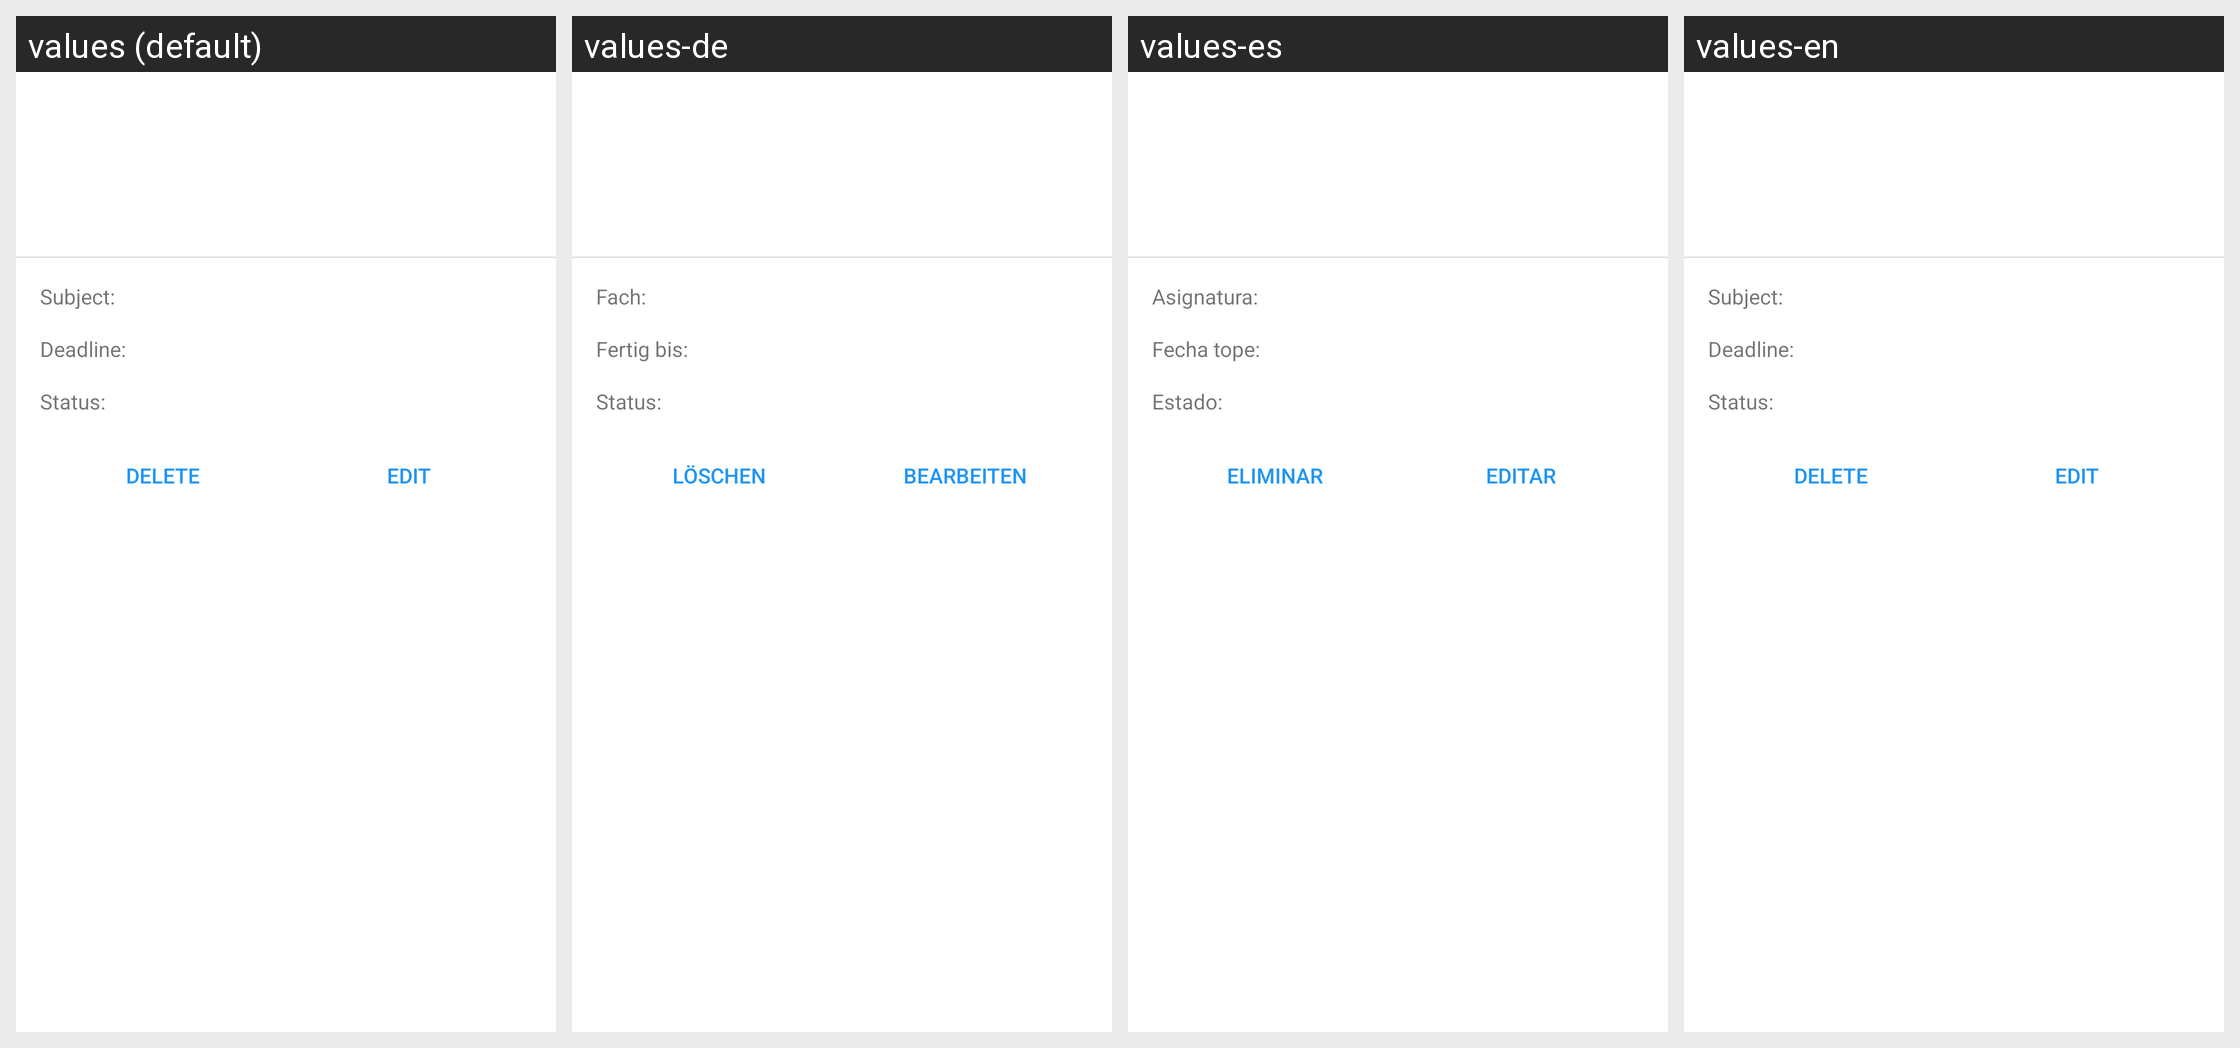

This grid shows one Android layout under several languages. Give, for every string resource on the screen, its name, the default text and each shown locale's text.
Android screen res/layout/dialog_view_homework.xml rendered under 4 locales, left to right: values (default), values-de, values-es, values-en. Device: Nexus 5 (rendered at 1080×1920; each locale shown at half size, 540×960, under a caption strip naming it); theme AppTheme.
Strings drawn on this screen, with the default value and each locale's value (text and hints the layout hard-codes, and strings that could not be matched under every locale, appear in the picture but are not listed):

homework_subject
  values: Subject:
  values-de: Fach:
  values-es: Asignatura:
  values-en: Subject:

homework_deadline
  values: Deadline:
  values-de: Fertig bis:
  values-es: Fecha tope:
  values-en: Deadline:

homework_status
  values: Status:
  values-de: Status:
  values-es: Estado:
  values-en: Status:

delete
  values: Delete
  values-de: Löschen
  values-es: Eliminar
  values-en: Delete

edit
  values: Edit
  values-de: Bearbeiten
  values-es: Editar
  values-en: Edit
